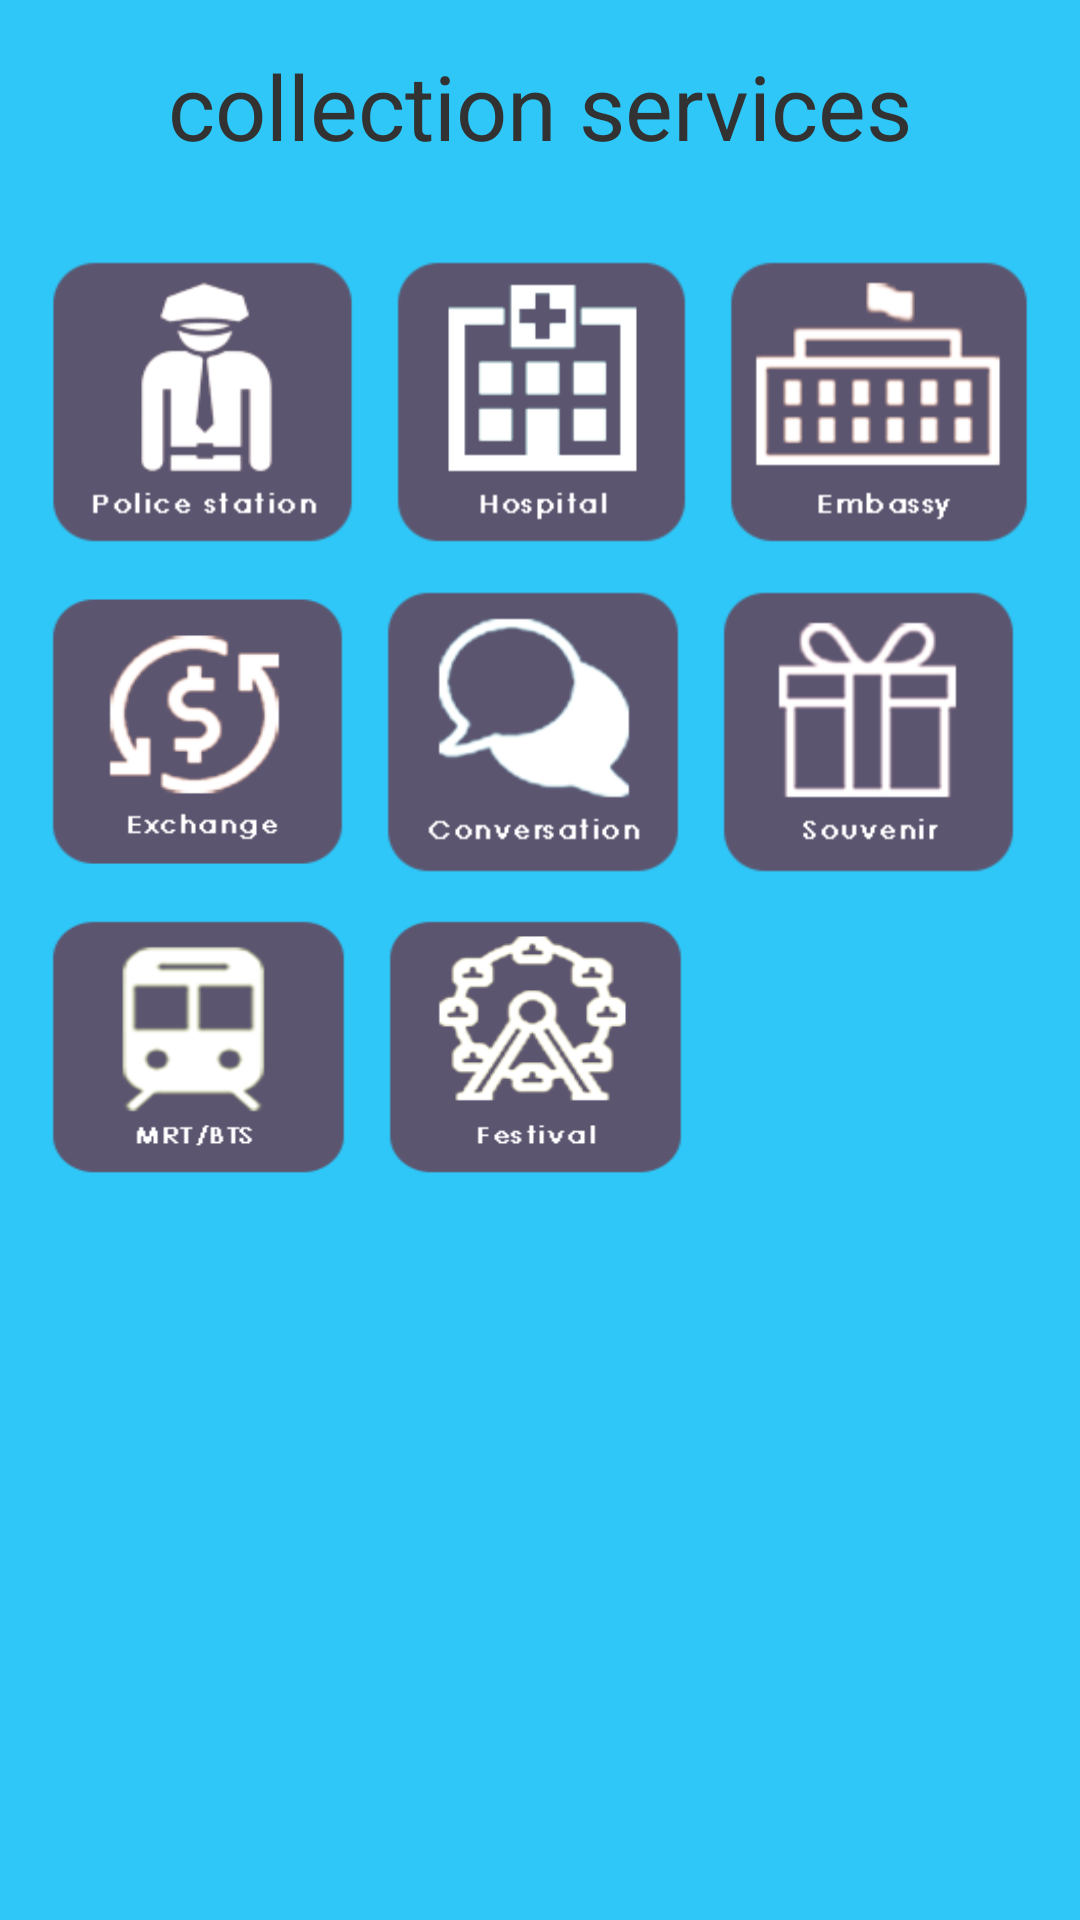

Here is an Android app screen rendered from its layout file. Give the layout XML and the strings, colors and styles it references.
<!-- AndroidManifest.xml: application theme AppTheme -->
<!-- res/layout/activity_help_menu.xml -->
<?xml version="1.0" encoding="utf-8"?>
<RelativeLayout xmlns:android="http://schemas.android.com/apk/res/android"
    xmlns:app="http://schemas.android.com/apk/res-auto"
    xmlns:tools="http://schemas.android.com/tools"
    android:id="@+id/activity_help_menu"
    android:layout_width="match_parent"
    android:layout_height="match_parent"
    tools:context="com.android.loginwithgmail.helpMenu"
    android:background="@color/app">

    <TextView
        android:layout_width="wrap_content"
        android:layout_height="wrap_content"
        android:id="@+id/textView"
        android:text="collection services"
        android:textSize="30dp"
        android:layout_centerHorizontal="true"
        android:layout_alignWithParentIfMissing="false"
        android:layout_centerInParent="false"
        android:layout_centerVertical="false"
        android:layout_marginTop="15dp" />

    <LinearLayout
        android:orientation="horizontal"
        android:id="@+id/set2"
        android:layout_width="170dp"
        android:layout_height="100dp"
        android:layout_below="@+id/set1"
        android:layout_alignStart="@+id/set1"
        android:layout_alignEnd="@+id/set1"
        android:layout_marginTop="10dp"
        android:weightSum="1">

        <Button
            android:background="@drawable/exchangefun"
            android:layout_width="100dp"
            android:layout_height="95dp"
            android:id="@+id/bExchange"
            android:layout_above="@+id/bTRAVEL"
            android:layout_alignParentStart="true"
            android:layout_alignParentEnd="true"
            android:paddingEnd="5dp"
            android:paddingStart="5dp"
            android:padding="30dp"
            android:layout_weight="0.10" />

        <Button
            android:background="@drawable/conversationfun"
            android:layout_width="94dp"
            android:layout_height="100dp"
            android:id="@+id/bCONVERSATION"
            android:padding="30dp"
            android:paddingBottom="10dp"
            android:paddingEnd="10dp"
            android:paddingLeft="10dp"
            android:paddingRight="10dp"
            android:paddingStart="10dp"
            android:paddingTop="10dp"
            android:layout_marginLeft="10dp"
            android:layout_weight="0.42" />

        <Button
            android:background="@drawable/souvenirfun"
            android:layout_width="97dp"
            android:layout_height="100dp"
            android:id="@+id/bsouvenir"
            android:padding="30dp"
            android:paddingBottom="10dp"
            android:paddingEnd="10dp"
            android:paddingLeft="10dp"
            android:paddingRight="10dp"
            android:paddingStart="10dp"
            android:paddingTop="10dp"
            android:layout_marginLeft="10dp"
            android:layout_weight="0.25" />
    </LinearLayout>


    <LinearLayout
        android:orientation="horizontal"
        android:id="@+id/set3"
        android:layout_width="170dp"
        android:layout_height="100dp"
        android:layout_below="@+id/set2"
        android:layout_alignStart="@+id/set2"
        android:layout_alignEnd="@+id/set2"
        android:layout_alignParentStart="true"
        android:weightSum="1"
        android:layout_marginTop="10dp"
        android:layout_marginLeft="0dp">

        <Button
            android:background="@drawable/mrtfun"
            android:id="@+id/bTRAVEL"
            android:layout_alignParentStart="true"
            android:layout_alignParentEnd="true"
            android:padding="30dp"
            android:paddingBottom="10dp"
            android:paddingEnd="10dp"
            android:paddingLeft="10dp"
            android:paddingRight="10dp"
            android:paddingStart="10dp"
            android:paddingTop="10dp"
            android:layout_marginLeft="15dp"
            android:layout_height="90dp"
            android:layout_weight="0.09"
            android:layout_width="90dp" />

        <Button
            android:background="@drawable/festivalfun"
            android:id="@+id/bFestival"
            android:layout_alignParentTop="true"
            android:layout_alignParentStart="true"
            android:layout_height="90dp"
            android:layout_marginLeft="10dp"
            android:layout_weight="0.09"
            android:layout_width="90dp" />
    </LinearLayout>

    <LinearLayout
        android:orientation="horizontal"
        android:layout_width="wrap_content"
        android:layout_height="wrap_content"
        android:layout_marginTop="29dp"
        android:id="@+id/set1"
        android:layout_below="@+id/textView"
        android:layout_centerHorizontal="true">

        <Button
            android:background="@drawable/policefun"
            android:layout_width="105dp"
            android:layout_height="100dp"
            android:id="@+id/bpolice"
            android:layout_alignParentStart="true"
            android:layout_alignParentEnd="true"
            android:padding="30dp"
            android:paddingBottom="10dp"
            android:paddingEnd="10dp"
            android:paddingLeft="10dp"
            android:paddingRight="10dp"
            android:paddingStart="10dp"
            android:paddingTop="10dp"
            android:layout_weight="13.82" />

        <Button
            android:background="@drawable/hospitalfun"
            android:layout_width="101dp"
            android:layout_height="100dp"
            android:id="@+id/bhospital"
            android:layout_alignParentBottom="true"
            android:layout_alignParentStart="true"
            android:layout_alignParentEnd="true"
            android:padding="30dp"
            android:paddingBottom="10dp"
            android:paddingEnd="10dp"
            android:paddingLeft="10dp"
            android:paddingRight="10dp"
            android:paddingStart="10dp"
            android:paddingTop="10dp"
            android:layout_marginLeft="10dp"
            android:layout_weight="9.48" />
        <Button
            android:background="@drawable/embassyfun"
            android:layout_width="104dp"
            android:layout_height="100dp"
            android:id="@+id/bEmbassy"
            android:layout_alignParentStart="true"
            android:layout_alignParentEnd="true"
            android:paddingStart="10dp"
            android:paddingTop="10dp"
            android:paddingRight="10dp"
            android:paddingLeft="10dp"
            android:paddingEnd="10dp"
            android:paddingBottom="10dp"
            android:padding="30dp"
            android:layout_weight="1"
            android:layout_marginLeft="10dp" />
    </LinearLayout>

</RelativeLayout>
<!-- resources referenced by this layout -->
<resources>
  <color name="app">#2ec7f7</color>
  <!-- drawable conversationfun: png bitmap (drawable, 27379 bytes) -->
  <!-- drawable embassyfun: png bitmap (drawable, 25868 bytes) -->
  <!-- drawable exchangefun: png bitmap (drawable, 28092 bytes) -->
  <!-- drawable festivalfun: png bitmap (drawable, 31878 bytes) -->
  <!-- drawable hospitalfun: png bitmap (drawable, 23467 bytes) -->
  <!-- drawable mrtfun: png bitmap (drawable, 26146 bytes) -->
  <!-- drawable policefun: png bitmap (drawable, 25717 bytes) -->
  <!-- drawable souvenirfun: png bitmap (drawable, 26371 bytes) -->
  <style name="AppTheme" parent="android:Theme.Holo.Light.DarkActionBar">
          
      </style>
</resources>
